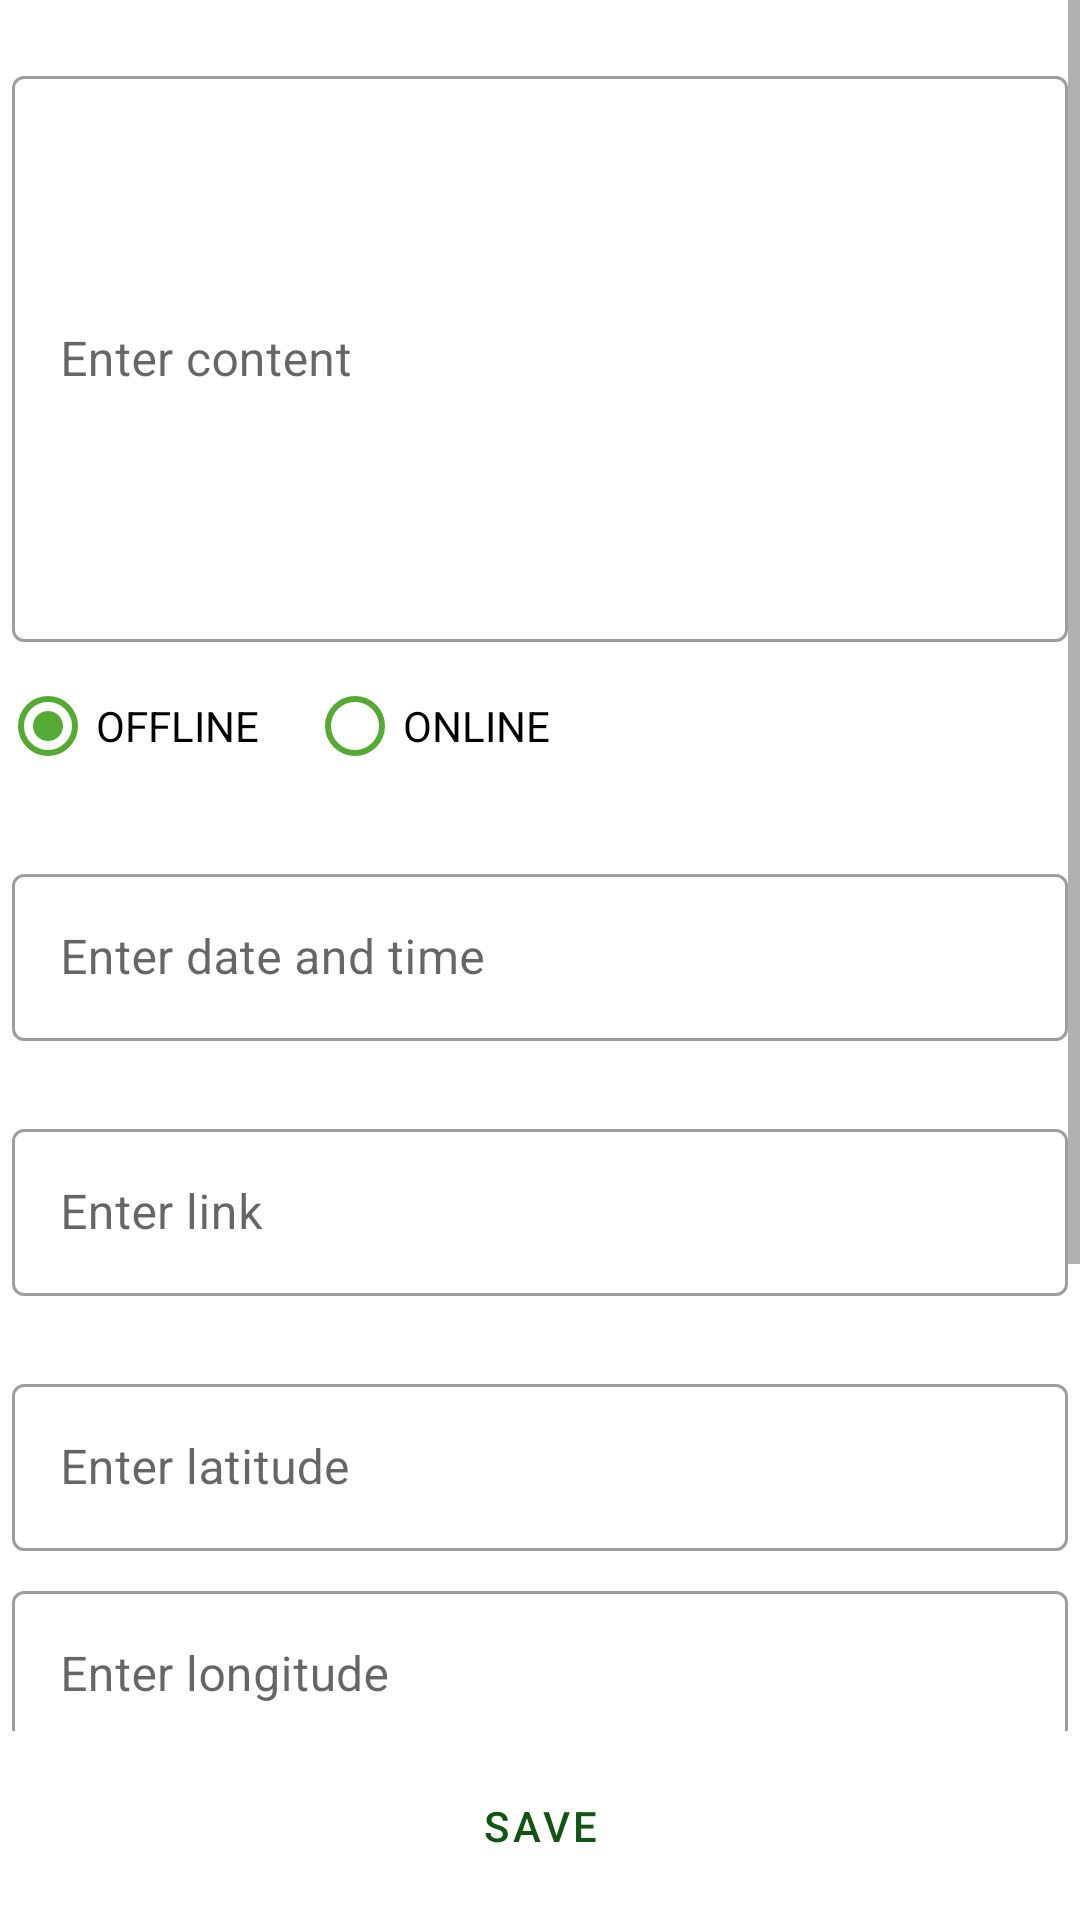

Produce the Android XML layout that renders to this screen, including the resource entries it uses.
<!-- AndroidManifest.xml: application theme Theme.SocialNetwork -->
<!-- res/layout/fragment_new_post_event.xml -->
<?xml version="1.0" encoding="utf-8"?>
<androidx.constraintlayout.widget.ConstraintLayout xmlns:android="http://schemas.android.com/apk/res/android"
    xmlns:app="http://schemas.android.com/apk/res-auto"
    xmlns:tools="http://schemas.android.com/tools"
    android:layout_width="match_parent"
    android:layout_height="match_parent"
    tools:context=".fragments.NewPostFragment">

    <ScrollView
        android:id="@+id/scrollView"
        android:layout_width="0dp"
        android:layout_height="0dp"
        app:layout_constraintBottom_toTopOf="@id/footer"
        app:layout_constraintEnd_toEndOf="parent"
        app:layout_constraintStart_toStartOf="parent"
        app:layout_constraintTop_toTopOf="parent">

        <LinearLayout
            android:layout_width="match_parent"
            android:layout_height="wrap_content"
            android:orientation="vertical">

            <com.google.android.material.textfield.TextInputLayout
                style="@style/Widget.MaterialComponents.TextInputLayout.OutlinedBox"
                android:layout_width="match_parent"
                android:layout_height="wrap_content"
                android:layout_marginTop="@dimen/common_spacing"
                android:hint="@string/enter_content"
                android:padding="@dimen/small_spacing">

                <com.google.android.material.textfield.TextInputEditText
                    android:id="@+id/edit"
                    android:layout_width="match_parent"
                    android:layout_height="wrap_content"
                    android:inputType="textMultiLine"
                    android:lines="8" />
            </com.google.android.material.textfield.TextInputLayout>


            <RadioGroup
                android:id="@+id/eventRadioGroup"
                android:layout_width="wrap_content"
                android:layout_height="wrap_content"
                android:checkedButton="@+id/radio_button_offline"
                android:orientation="horizontal">

                <RadioButton
                    android:id="@+id/radio_button_offline"
                    android:layout_width="match_parent"
                    android:layout_height="match_parent"
                    android:buttonTint="@color/light_green"
                    android:text="@string/offline" />

                <RadioButton
                    android:id="@+id/radio_button_online"
                    android:layout_width="match_parent"
                    android:layout_height="match_parent"
                    android:layout_marginStart="@dimen/common_spacing"
                    android:buttonTint="@color/light_green"
                    android:text="@string/online" />
            </RadioGroup>


            <com.google.android.material.textfield.TextInputLayout
                style="@style/Widget.MaterialComponents.TextInputLayout.OutlinedBox"
                android:layout_width="match_parent"
                android:layout_height="wrap_content"
                android:layout_marginTop="@dimen/common_spacing"
                android:hint="@string/enter_datetime"
                android:padding="@dimen/small_spacing">

                <com.google.android.material.textfield.TextInputEditText
                    android:id="@+id/datetime"
                    android:layout_width="match_parent"
                    android:layout_height="wrap_content" />
            </com.google.android.material.textfield.TextInputLayout>


            <com.google.android.material.textfield.TextInputLayout
                style="@style/Widget.MaterialComponents.TextInputLayout.OutlinedBox"
                android:layout_width="match_parent"
                android:layout_height="wrap_content"
                android:layout_marginTop="@dimen/common_spacing"
                android:hint="@string/enter_link"
                android:padding="@dimen/small_spacing">

                <com.google.android.material.textfield.TextInputEditText
                    android:id="@+id/link"
                    android:layout_width="match_parent"
                    android:layout_height="wrap_content" />
            </com.google.android.material.textfield.TextInputLayout>


            <com.google.android.material.textfield.TextInputLayout
                style="@style/Widget.MaterialComponents.TextInputLayout.OutlinedBox"
                android:layout_width="match_parent"
                android:layout_height="wrap_content"
                android:layout_marginTop="@dimen/common_spacing"
                android:hint="@string/latitude"
                android:padding="@dimen/small_spacing">

                <com.google.android.material.textfield.TextInputEditText
                    android:id="@+id/latitude"
                    android:layout_width="match_parent"
                    android:layout_height="wrap_content"
                    android:inputType="numberSigned" />
            </com.google.android.material.textfield.TextInputLayout>

            <com.google.android.material.textfield.TextInputLayout
                style="@style/Widget.MaterialComponents.TextInputLayout.OutlinedBox"
                android:layout_width="match_parent"
                android:layout_height="wrap_content"
                android:hint="@string/longitude"
                android:padding="@dimen/small_spacing">

                <com.google.android.material.textfield.TextInputEditText
                    android:id="@+id/longitude"
                    android:layout_width="match_parent"
                    android:layout_height="wrap_content"
                    android:inputType="numberSigned" />
            </com.google.android.material.textfield.TextInputLayout>


            <com.google.android.material.button.MaterialButton
                android:id="@+id/selectAttachmentType"
                android:layout_width="wrap_content"
                android:layout_height="wrap_content"
                android:layout_gravity="center_horizontal|bottom"
                android:layout_marginTop="@dimen/common_spacing"
                android:text="@string/none" />

            <com.google.android.material.textfield.TextInputLayout
                style="@style/Widget.MaterialComponents.TextInputLayout.OutlinedBox"
                android:layout_width="match_parent"
                android:layout_height="wrap_content"
                android:hint="@string/url_string"
                android:padding="@dimen/small_spacing">

                <com.google.android.material.textfield.TextInputEditText
                    android:id="@+id/urlString"
                    android:layout_width="match_parent"
                    android:layout_height="wrap_content" />
            </com.google.android.material.textfield.TextInputLayout>


            <androidx.constraintlayout.widget.ConstraintLayout
                android:id="@+id/photoPanel"
                android:layout_width="match_parent"
                android:layout_height="wrap_content"
                android:layout_marginTop="@dimen/small_spacing"
                android:orientation="horizontal"
                app:layout_constraintBottom_toTopOf="@id/savePost"
                app:layout_constraintEnd_toEndOf="parent"
                app:layout_constraintStart_toStartOf="parent">

                <com.google.android.material.button.MaterialButton
                    android:id="@+id/pickPhoto"
                    style="@style/Widget.AppTheme.PostButtons"
                    android:layout_width="wrap_content"
                    android:layout_height="wrap_content"
                    android:contentDescription="@string/description_select_photo"
                    android:padding="@dimen/common_spacing"
                    app:icon="@drawable/ic_photo_24dp"
                    app:layout_constraintStart_toStartOf="parent"
                    app:layout_constraintTop_toTopOf="parent" />

                <com.google.android.material.button.MaterialButton
                    android:id="@+id/takePhoto"
                    style="@style/Widget.AppTheme.PostButtons"
                    android:layout_width="wrap_content"
                    android:layout_height="wrap_content"
                    android:contentDescription="@string/description_take_photo"
                    android:padding="@dimen/common_spacing"
                    app:icon="@drawable/ic_camera_24dp"
                    app:layout_constraintStart_toEndOf="@id/pickPhoto"
                    app:layout_constraintTop_toTopOf="parent" />

                <com.google.android.material.button.MaterialButton
                    android:id="@+id/removePhoto"
                    style="@style/Widget.AppTheme.PostButtons"
                    android:layout_width="wrap_content"
                    android:layout_height="0dp"
                    android:contentDescription="@string/description_like"
                    android:padding="@dimen/common_spacing"
                    app:icon="@drawable/ic_baseline_delete_24"
                    app:layout_constraintEnd_toEndOf="parent"

                    app:layout_constraintTop_toTopOf="parent" />

                <ImageView
                    android:id="@+id/photo"
                    android:layout_width="wrap_content"
                    android:layout_height="wrap_content"
                    android:layout_gravity="center_horizontal"
                    android:layout_marginTop="@dimen/common_spacing"
                    android:contentDescription="@string/description_photo"
                    android:visibility="gone"
                    app:layout_constraintEnd_toEndOf="parent"
                    app:layout_constraintStart_toStartOf="parent"
                    app:layout_constraintTop_toBottomOf="@id/pickPhoto" />

            </androidx.constraintlayout.widget.ConstraintLayout>
        </LinearLayout>
    </ScrollView>

    <androidx.constraintlayout.widget.Barrier
        android:id="@+id/footer"
        android:layout_width="wrap_content"
        android:layout_height="wrap_content"
        app:barrierDirection="top"
        app:constraint_referenced_ids="error,progress,savePost" />

    <TextView
        android:id="@+id/error"
        android:layout_width="0dp"
        android:layout_height="wrap_content"
        android:layout_marginBottom="@dimen/common_spacing"
        android:textAlignment="center"
        android:textColor="@color/dark_red"
        android:textSize="24sp"
        android:textStyle="bold"
        android:visibility="gone"
        app:layout_constraintBottom_toTopOf="@id/savePost"
        app:layout_constraintEnd_toEndOf="parent"
        app:layout_constraintStart_toStartOf="parent" />

    <ProgressBar
        android:id="@+id/progress"
        android:layout_width="match_parent"
        android:layout_height="wrap_content"
        android:indeterminateTint="@color/light_green"
        android:padding="@dimen/common_spacing"
        android:visibility="gone"
        app:layout_constraintBottom_toBottomOf="parent" />

    <com.google.android.material.button.MaterialButton
        android:id="@+id/savePost"
        style="@style/Widget.AppTheme.PostButtons"
        android:layout_width="wrap_content"
        android:layout_height="wrap_content"
        android:contentDescription="@string/description_take_photo"
        android:padding="@dimen/common_spacing"
        android:text="@string/save"
        android:textColor="@color/green"
        app:icon="@drawable/ic_baseline_check_24"
        app:layout_constraintBottom_toBottomOf="parent"
        app:layout_constraintEnd_toEndOf="parent"
        app:layout_constraintStart_toStartOf="parent" />

</androidx.constraintlayout.widget.ConstraintLayout>
<!-- resources referenced by this layout -->
<resources>
  <color name="dark_red">#FFAA3333</color>
  <color name="green">#FF115511</color>
  <color name="light_green">#FF55AA33</color>
  <dimen name="common_spacing">16dp</dimen>
  <dimen name="small_spacing">4dp</dimen>
  <string name="description_like">like</string>
  <string name="description_photo">Photo</string>
  <string name="description_select_photo">Select photo</string>
  <string name="description_take_photo">Take photo</string>
  <string name="enter_content">Enter content</string>
  <string name="enter_datetime">Enter date and time</string>
  <string name="enter_link">Enter link</string>
  <string name="latitude">Enter latitude</string>
  <string name="longitude">Enter longitude</string>
  <string name="none">None</string>
  <string name="offline">OFFLINE</string>
  <string name="online">ONLINE</string>
  <string name="save">Save</string>
  <string name="url_string">Enter URL</string>
  <style name="Widget.AppTheme.PostButtons" parent="Widget.MaterialComponents.Button.TextButton.Icon">
          <item name="android:minWidth">@dimen/icon_button_min_size</item>
          <item name="android:minHeight">@dimen/icon_button_min_size</item>
      </style>
  <style name="Theme.SocialNetwork" parent="Theme.MaterialComponents.DayNight.DarkActionBar">
          
          <item name="colorPrimary">@color/dark_green</item>
          <item name="colorPrimaryVariant">@color/very_dark_green</item>
          <item name="colorOnPrimary">@color/white</item>
          
          <item name="colorSecondary">@color/teal_200</item>
          <item name="colorSecondaryVariant">@color/teal_700</item>
          <item name="colorOnSecondary">@color/black</item>
          
          <item name="android:statusBarColor" tools:targetApi="l">?attr/colorPrimaryVariant</item>
          
      </style>
  <dimen name="icon_button_min_size">24dp</dimen>
  <color name="dark_green">#FF113911</color>
  <color name="very_dark_green">#FF102A10</color>
  <color name="white">#FFFFFFFF</color>
  <color name="teal_200">#FF03DAC5</color>
  <color name="teal_700">#FF018786</color>
  <color name="black">#FF000000</color>
</resources>
